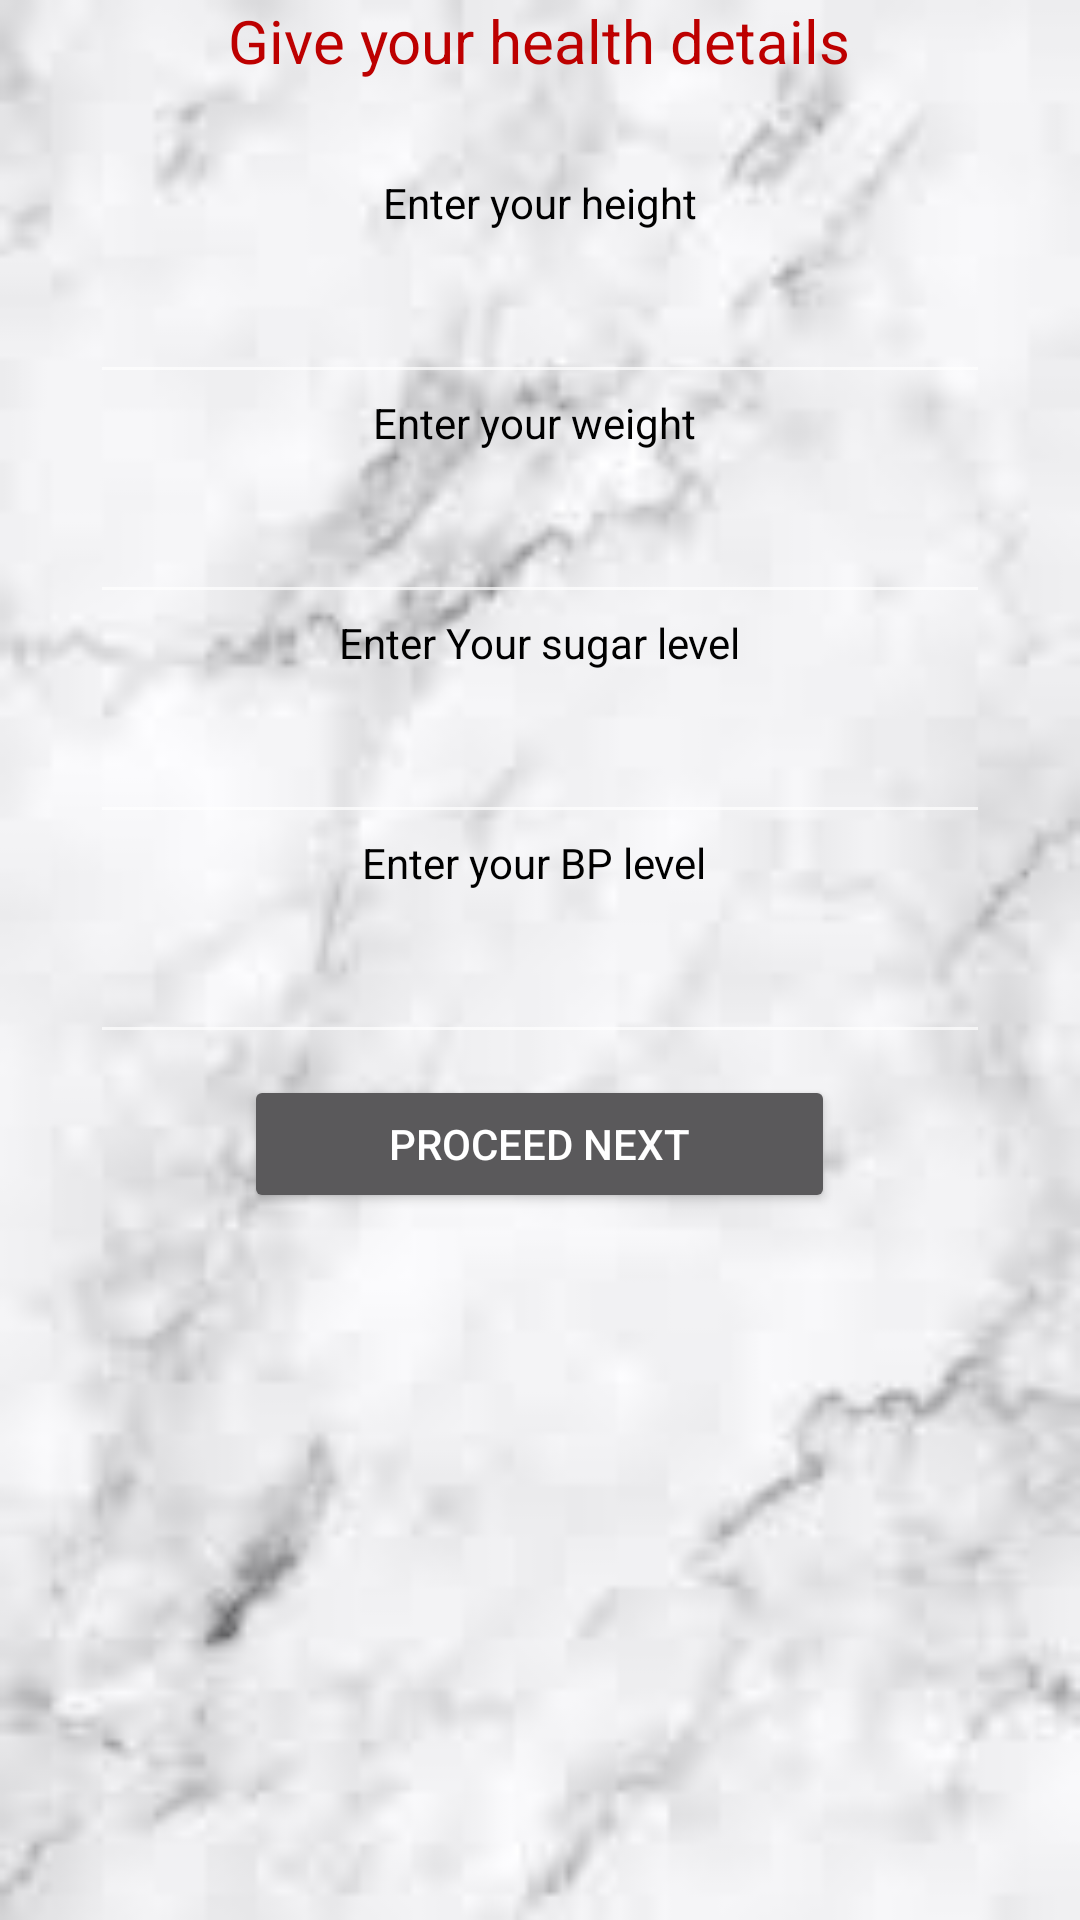

Write the Android layout XML for this screen, with the resource values it uses.
<!-- AndroidManifest.xml: application theme Theme.Fitness -->
<!-- res/layout/fragment_health.xml -->
<?xml version="1.0" encoding="utf-8"?>
<LinearLayout xmlns:android="http://schemas.android.com/apk/res/android"
    xmlns:tools="http://schemas.android.com/tools"
    android:layout_width="match_parent"
    android:layout_height="match_parent"
    android:background="@drawable/back3"
    android:orientation="vertical"
    android:paddingLeft="30sp"
    android:paddingRight="30sp"
    tools:context=".HealthFragment"
    >

    
    <TextView
        android:layout_width="wrap_content"
        android:layout_height="58dp"
        android:layout_gravity="center"
        android:text="Give your health details"
        android:textColor="#BD0000"
        android:textSize="20sp" />

    <TextView
        android:id="@+id/hi"
        android:layout_width="wrap_content"
        android:layout_height="32dp"
        android:layout_gravity="center"
        android:text="Enter your height"
        android:textColor="#000000"
        android:textSize="14sp" />

    <EditText
        android:id="@+id/sellername"
        android:layout_width="match_parent"
        android:layout_height="wrap_content"
        android:textColor="@color/black"/>

    <TextView
        android:id="@+id/hii"
        android:layout_width="wrap_content"
        android:layout_height="32dp"
        android:layout_gravity="center"
        android:text="Enter your weight "
        android:textColor="#000000"
        android:textSize="14sp" />

    <EditText
        android:id="@+id/storename"
        android:layout_width="match_parent"
        android:layout_height="wrap_content"
        android:textColor="@color/black"/>

    <TextView
        android:id="@+id/hiii"
        android:layout_width="wrap_content"
        android:layout_height="32dp"
        android:layout_gravity="center"
        android:text="Enter Your sugar level"
        android:textColor="#000000"
        android:textSize="14sp" />

    <EditText
        android:id="@+id/details"
        android:layout_width="match_parent"
        android:layout_height="wrap_content"
        android:textColor="@color/black"/>

    <TextView
        android:id="@+id/hiiii"
        android:layout_width="wrap_content"
        android:layout_height="32dp"
        android:layout_gravity="center"
        android:text="Enter your BP level "
        android:textColor="#000000"
        android:textSize="14sp" />

    <EditText
        android:id="@+id/address"
        android:layout_width="match_parent"
        android:layout_height="wrap_content"
        android:textColor="@color/black"/>

    <Button
        android:id="@+id/next12345"
        android:layout_width="197dp"
        android:layout_height="46dp"
        android:layout_gravity="center"
        android:layout_marginTop="7dp"
        android:text="Proceed Next" />


</LinearLayout>
<!-- resources referenced by this layout -->
<resources>
  <color name="black">#FF000000</color>
  <!-- drawable back3: png bitmap (drawable, 24233 bytes) -->
  <style name="Theme.Fitness" parent="Theme.AppCompat.NoActionBar">
          
          <item name="colorPrimary">@color/purple_500</item>
          <item name="colorPrimaryVariant">@color/colorPrimary</item>
          <item name="colorOnPrimary">@color/colorAccent</item>
          
          <item name="colorSecondary">@color/teal_200</item>
          <item name="colorSecondaryVariant">@color/teal_700</item>
          <item name="colorOnSecondary">@color/black</item>
          -
          <item name="android:statusBarColor" tools:targetApi="l">?attr/colorPrimaryVariant</item>
          
      </style>
  <color name="purple_500">#FF6200EE</color>
  <color name="colorPrimary">#FFBB86FC</color>
  <color name="colorAccent">#FFFFFFFF</color>
  <color name="teal_200">#FF03DAC5</color>
  <color name="teal_700">#FF018786</color>
</resources>
